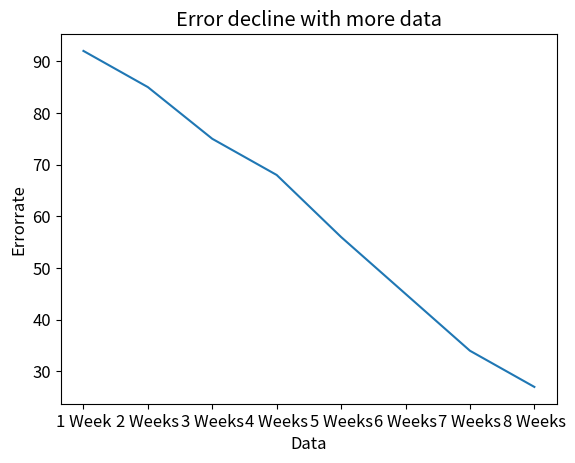

Recreate this plot in Python.
import matplotlib.pyplot as plt
import matplotlib
import collections
font = {'size'   : 12}

matplotlib.rc('font', **font)

a = ["1 Week", "2 Weeks", "3 Weeks","4 Weeks","5 Weeks","6 Weeks","7 Weeks","8 Weeks"]
b = [92,85,75,68,56,45,34,27]


    
plt.title("Error decline with more data")
plt.xlabel("Data")
plt.ylabel("Errorrate")

plt.plot(a,b)
plt.show()
